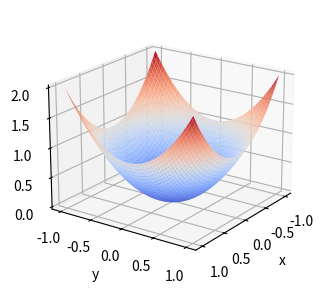

Python code for this plot: (Note: this script raises an exception after producing the figure.)
import numpy as np
import matplotlib.pyplot as plt

fig = plt.figure(figsize=(5, 3))    # create a figure
ax = fig.add_subplot(projection='3d')   # add an axes to the figure

# create numerical 2D arrays to plot
x = np.linspace(-1, 1, 100)  # make the x-array with 100 numbers
y = np.linspace(-1, 1, 100)  # make the y-array with 100 numbers
X, Y = np.meshgrid(x, y)  # make the 2D meshgrid of the X-Y plane
Z = X ** 2 + Y ** 2  # make the 2D array 'Z' defined on the X-Y plane

ax.plot_surface(X, Y, Z, cmap='coolwarm')
ax.view_init(20, 35)
ax.set_xlabel('x')
ax.set_ylabel('y')
ax.set_zlabel('z')
plt.tight_layout()
plt.savefig('./images/3D_surface_plot.png', dpi=200)
plt.show()
